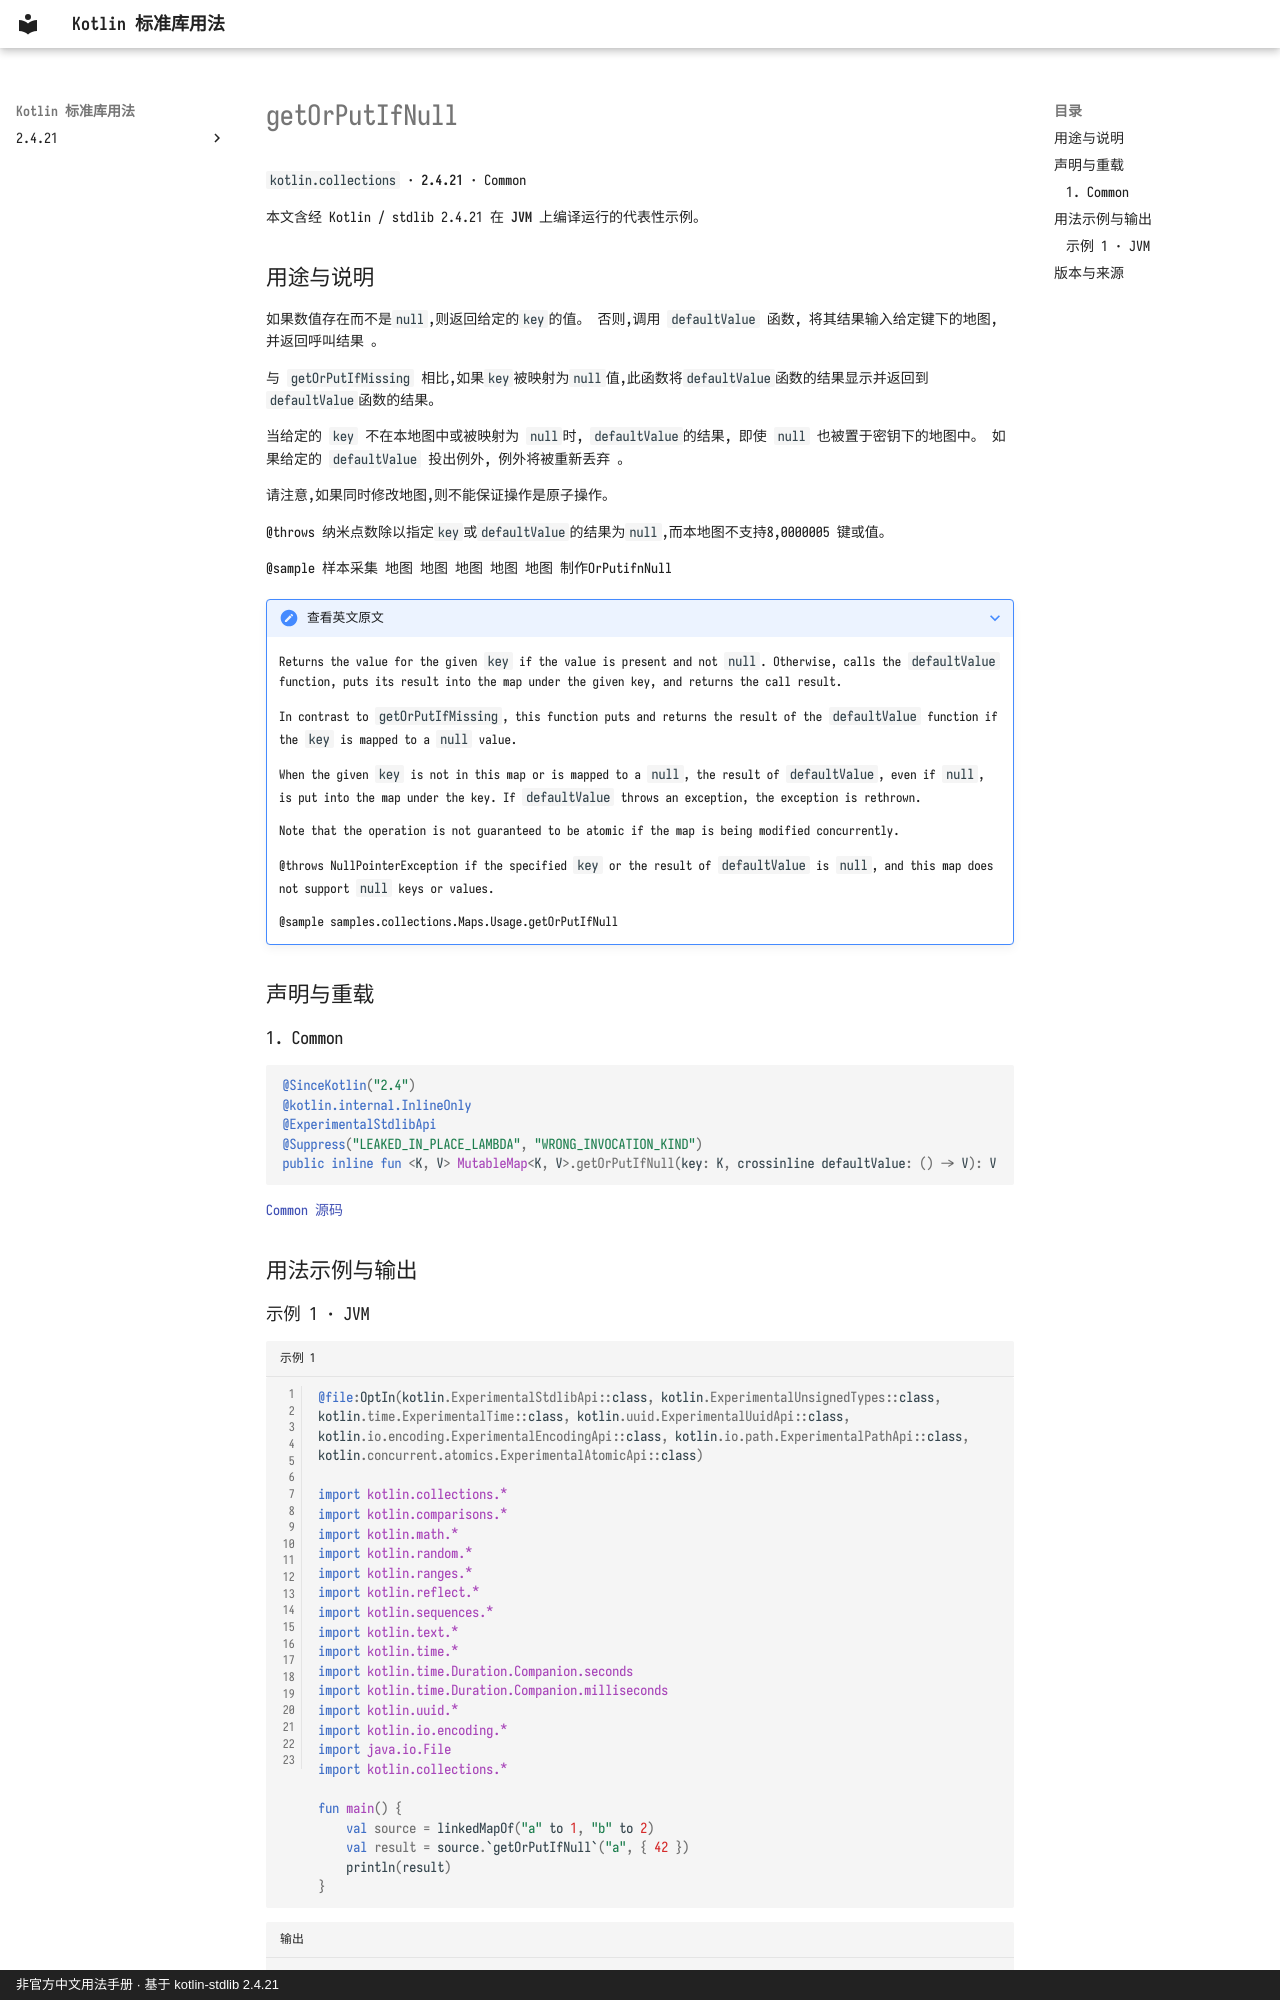

repository: oooooooko/kotlin-stdlib-docs · page: zh/api/kotlin.collections/getorputifnull--bb8d0b33/index.html · generator: mkdocs · copyright: 非官方中文用法手册 · 基于 kotlin-stdlib 2.4.21

# getOrPutIfNull

`kotlin.collections` · **2.4.21** · Common

本文含经 Kotlin / stdlib 2.4.21 在 **JVM** 上编译运行的代表性示例。

## 用途与说明

如果数值存在而不是`null`,则返回给定的`key`的值。
否则,调用 `defaultValue` 函数,
将其结果输入给定键下的地图, 并返回呼叫结果 。

与 `getOrPutIfMissing` 相比,如果`key`被映射为`null`值,此函数将`defaultValue`函数的结果显示并返回到`defaultValue`函数的结果。

当给定的 `key` 不在本地图中或被映射为 `null`时, `defaultValue`的结果, 即使 `null` 也被置于密钥下的地图中。 如果给定的 `defaultValue` 投出例外, 例外将被重新丢弃 。

请注意,如果同时修改地图,则不能保证操作是原子操作。

@throws 纳米点数除以指定`key`或`defaultValue`的结果为`null`,而本地图不支持8,0000005 键或值。

@sample 样本采集 地图 地图 地图 地图 地图 制作OrPutifnNull

??? note "查看英文原文"

    Returns the value for the given `key` if the value is present and not `null`.
    Otherwise, calls the `defaultValue` function,
    puts its result into the map under the given key, and returns the call result.
    
    In contrast to `getOrPutIfMissing`, this function puts and returns
    the result of the `defaultValue` function if the `key` is mapped to a `null` value.
    
    When the given `key` is not in this map or is mapped to a `null`, the result of `defaultValue`,
    even if `null`, is put into the map under the key.
    If `defaultValue` throws an exception, the exception is rethrown.
    
    Note that the operation is not guaranteed to be atomic if the map is being modified concurrently.
    
    @throws NullPointerException if the specified `key` or the result of `defaultValue` is `null`,
      and this map does not support `null` keys or values.
    
    @sample samples.collections.Maps.Usage.getOrPutIfNull

## 声明与重载

### 1. Common

```kotlin
@SinceKotlin("2.4")
@kotlin.internal.InlineOnly
@ExperimentalStdlibApi
@Suppress("LEAKED_IN_PLACE_LAMBDA", "WRONG_INVOCATION_KIND")
public inline fun <K, V> MutableMap<K, V>.getOrPutIfNull(key: K, crossinline defaultValue: () -> V): V
```

[Common 源码](https://github.com/JetBrains/kotlin/blob/v2.4.21/libraries/stdlib/src/kotlin/collections/Maps.kt#L470)

## 用法示例与输出
